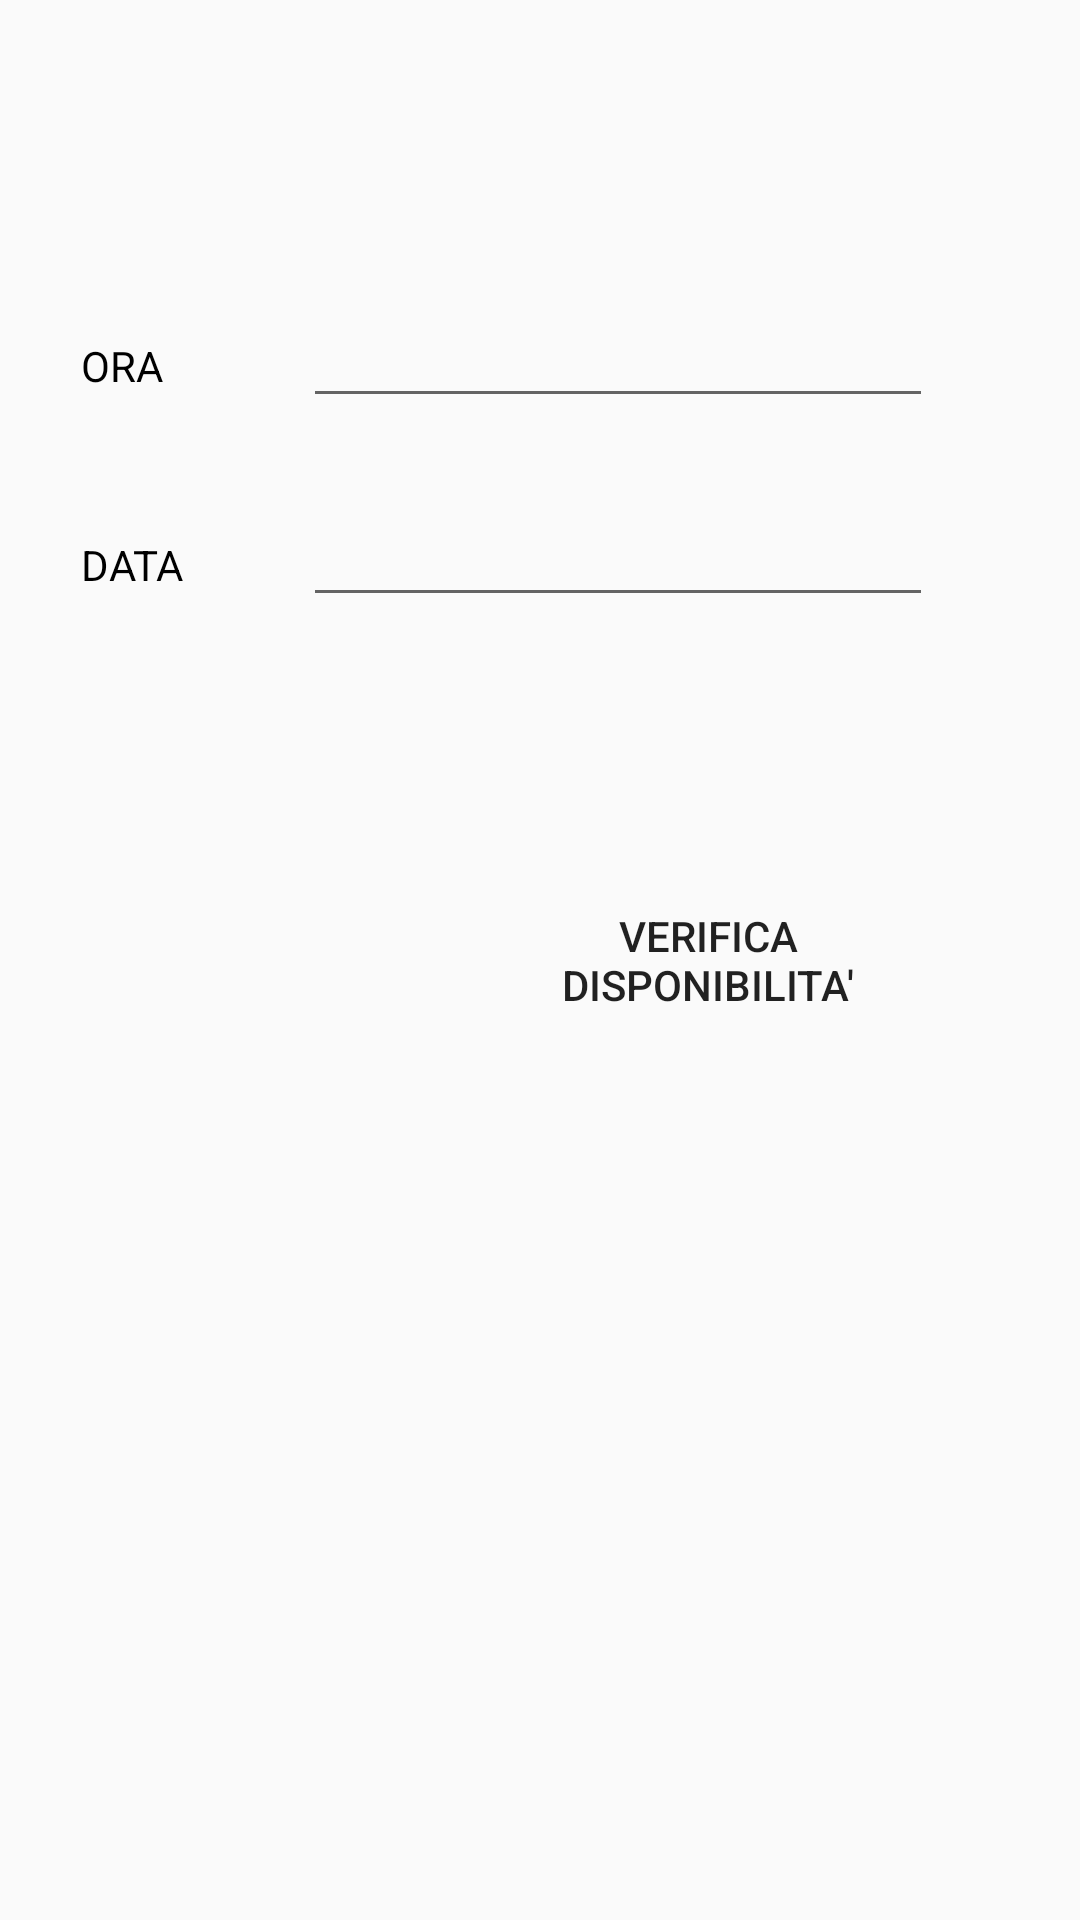

Android layout source for this screen:
<!-- AndroidManifest.xml: application theme AppTheme -->
<!-- res/layout/fragment_prenota.xml -->
<RelativeLayout xmlns:android="http://schemas.android.com/apk/res/android"
    xmlns:app="http://schemas.android.com/apk/res-auto"
    xmlns:tools="http://schemas.android.com/tools"
    android:layout_width="match_parent"
    android:layout_height="match_parent"
    tools:context="com.android.itfs.myapplication.fragment.PrenotaFragment">


    <ImageView
        android:id="@+id/logo2"
        android:layout_width="160dp"
        android:layout_height="wrap_content"
        android:layout_alignStart="@+id/titnom2"
        android:layout_centerVertical="true"
        app:srcCompat="@drawable/logo" />

    <TextView
        android:id="@+id/titnom2"
        android:layout_width="50dp"
        android:layout_height="wrap_content"
        android:layout_alignBaseline="@+id/editText3"
        android:layout_alignBottom="@+id/editText3"
        android:layout_alignStart="@+id/titnom3"
        android:text="DATA"
        android:textColor="@color/black" />

    <TextView
        android:id="@+id/titnom3"
        android:layout_width="50dp"
        android:layout_height="wrap_content"
        android:layout_alignBaseline="@+id/editText2"
        android:layout_alignBottom="@+id/editText2"
        android:layout_alignParentStart="true"
        android:layout_marginStart="27dp"
        android:text="ORA"
        android:textColor="@color/black" />

    <Button
        android:id="@+id/signupB"
        android:layout_width="150dp"
        android:layout_height="50dp"
        android:layout_alignParentEnd="true"
        android:layout_centerVertical="true"
        android:layout_marginEnd="49dp"
        android:background="@drawable/buttonstyle"
        android:text="VERIFICA DISPONIBILITA'"
        android:textColor="@color/orange" />

    <EditText
        android:id="@+id/editText2"
        android:layout_width="wrap_content"
        android:layout_height="wrap_content"
        android:layout_alignEnd="@+id/editText3"
        android:layout_alignParentTop="true"
        android:layout_marginTop="98dp"
        android:ems="10"
        android:inputType="time" />

    <EditText
        android:id="@+id/editText3"
        android:layout_width="wrap_content"
        android:layout_height="wrap_content"
        android:layout_alignEnd="@+id/signupB"
        android:layout_below="@+id/editText2"
        android:layout_marginTop="25dp"
        android:ems="10"
        android:inputType="date" />

</RelativeLayout>
<!-- resources referenced by this layout -->
<resources>
  <style name="AppTheme" parent="Theme.AppCompat.Light.NoActionBar">
          
          <item name="colorPrimary">@color/black</item>
          <item name="colorPrimaryDark">@color/colorPrimaryDark</item>
          <item name="colorAccent">@color/colorAccent</item>
  
  
      </style>
  <!-- not gathered from this repository: default colours our renderer supplied (Android Studio template values) -->
  <color name="black">#FF000000</color>
  <color name="colorPrimaryDark">#FF3700B3</color>
  <color name="colorAccent">#FF03DAC5</color>
</resources>
